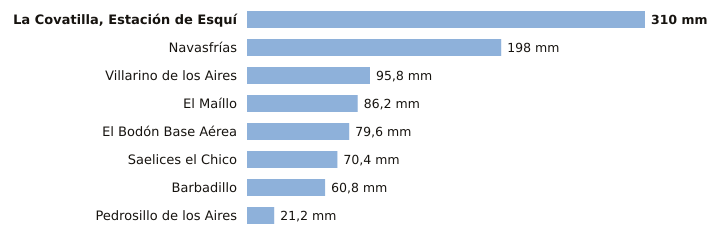

Values plotted in this chart, from the file beside it:
estacion, provincia, indicativo, mm_6_dias_anteriores, mm_hoy, mm_7_dias, horas_de_hoy
La Covatilla, Estación de Esquí, Salamanca, 2491C, 310.0, 0.0, 310.0, 3
Navasfrías, Salamanca, 2930Y, 198.0, 0.0, 198.0, 3
Villarino de los Aires, Salamanca, 2891A, 95.8, 0.0, 95.8, 1
El Maíllo, Salamanca, 2918Y, 86.2, 0.0, 86.2, 3
El Bodón Base Aérea, Salamanca, 2945A, 79.6, 0.0, 79.6, 2
Saelices el Chico, Salamanca, 2946X, 70.4, 0.0, 70.4, 3
Barbadillo, Salamanca, 2873X, 60.8, 0.0, 60.8, 2
Pedrosillo de los Aires, Salamanca, 2847X, 21.2, 0.0, 21.2, 3
